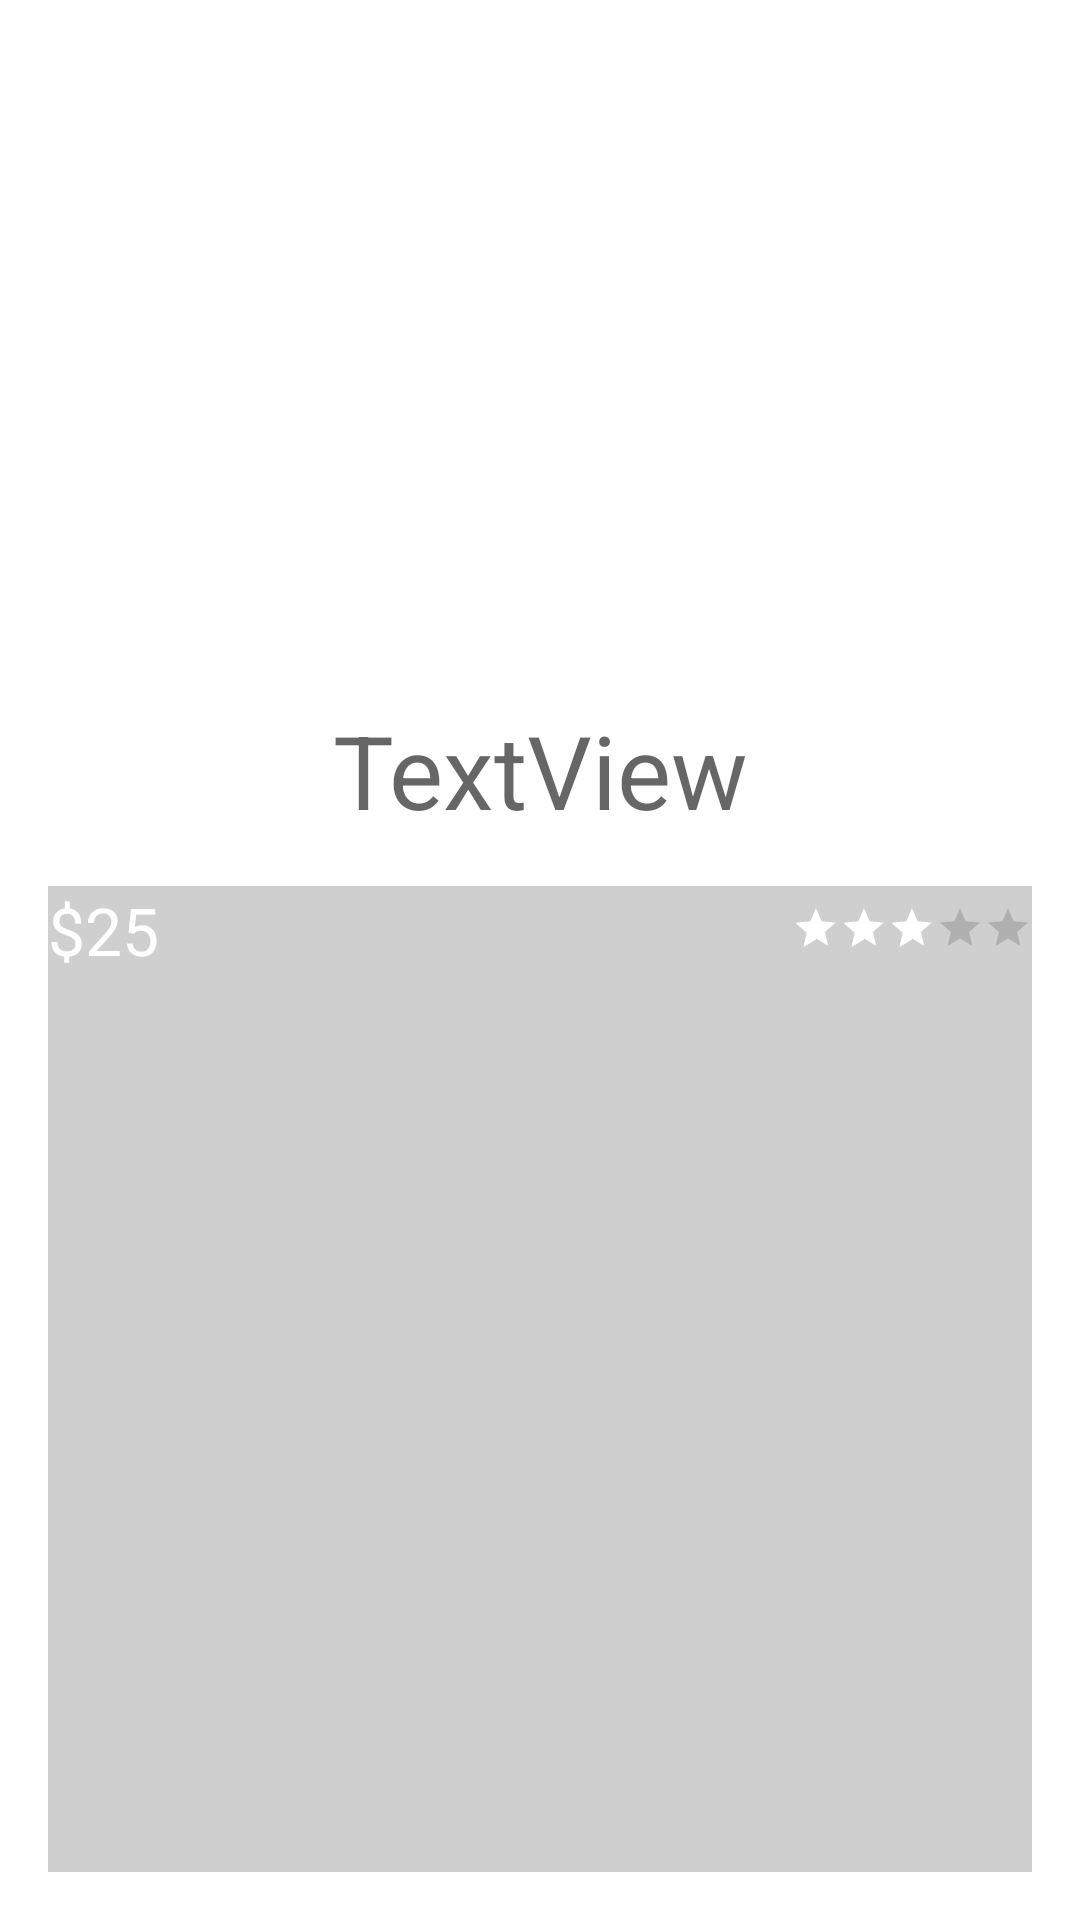

Android layout source for this screen:
<!-- AndroidManifest.xml: application theme Theme.Proyecto1FedericoMoreira -->
<!-- res/layout/template_platillo.xml -->
<?xml version="1.0" encoding="utf-8"?>
<LinearLayout
        xmlns:android="http://schemas.android.com/apk/res/android"
        xmlns:app="http://schemas.android.com/apk/res-auto"
        android:orientation="vertical"
        android:layout_width="match_parent"
        android:layout_height="wrap_content"
        android:clickable="true"
        android:background="?attr/selectableItemBackground">

    <ImageView
            android:id="@+id/ivFoto"
            android:layout_width="match_parent"
            android:layout_height="226dp"
            app:srcCompat="@drawable/platillo01"
            android:layout_marginTop="8dp"/>

    <TextView
            android:text="TextView"
            android:gravity="center"
            android:layout_width="match_parent"
            android:layout_height="wrap_content"
            android:id="@+id/tvNombre"
            android:textAppearance="@style/TextAppearance.AppCompat.Display1"
            android:layout_marginBottom="8dp"
            android:layout_marginLeft="16dp"
            android:layout_marginRight="16dp"/>

    <LinearLayout
            android:background="#CFCFCF"
            android:orientation="horizontal"
            android:layout_width="match_parent"
            android:layout_height="match_parent"
            android:layout_marginLeft="16dp"
            android:layout_marginTop="8dp"
            android:layout_marginRight="16dp"
            android:layout_marginBottom="16dp">

        <TextView
                android:background="#CFCFCF"
                android:id="@+id/tvPrecio"
                android:text="$25"
                android:layout_width="wrap_content"
                android:layout_height="wrap_content"
                android:layout_weight="1"
                android:textAppearance="@style/TextAppearance.AppCompat.Large"
                android:textColor="@color/white"/>

        <RatingBar
                android:background="#CFCFCF"
                android:id="@+id/tvRating"
                android:layout_width="wrap_content"
                android:layout_height="wrap_content"
                android:layout_weight="0"
                android:layout_marginTop="6dp"
                style="@android:style/Widget.DeviceDefault.Light.RatingBar.Small"
                android:numStars="5"
                android:rating="3"/>

    </LinearLayout>
</LinearLayout>
<!-- resources referenced by this layout -->
<resources>
  <style name="Theme.Proyecto1FedericoMoreira" parent="Theme.MaterialComponents.DayNight.DarkActionBar">
          
          <item name="colorPrimary">#8F8F8F</item>
          <item name="colorPrimaryVariant">#A8A8A8</item>
          <item name="colorOnPrimary">#A3A2A2</item>
          
          <item name="colorSecondary">@color/white</item>
          <item name="colorSecondaryVariant">@color/teal_700</item>
          <item name="colorOnSecondary">@color/purple_500</item>
          
          <item name="android:statusBarColor" tools:targetApi="l">?attr/colorPrimaryVariant</item>
          
      </style>
  <!-- not gathered from this repository: default colours our renderer supplied (Android Studio template values) -->
  <color name="purple_500">#FF6200EE</color>
  <color name="teal_700">#FF018786</color>
  <color name="white">#FFFFFFFF</color>
</resources>
